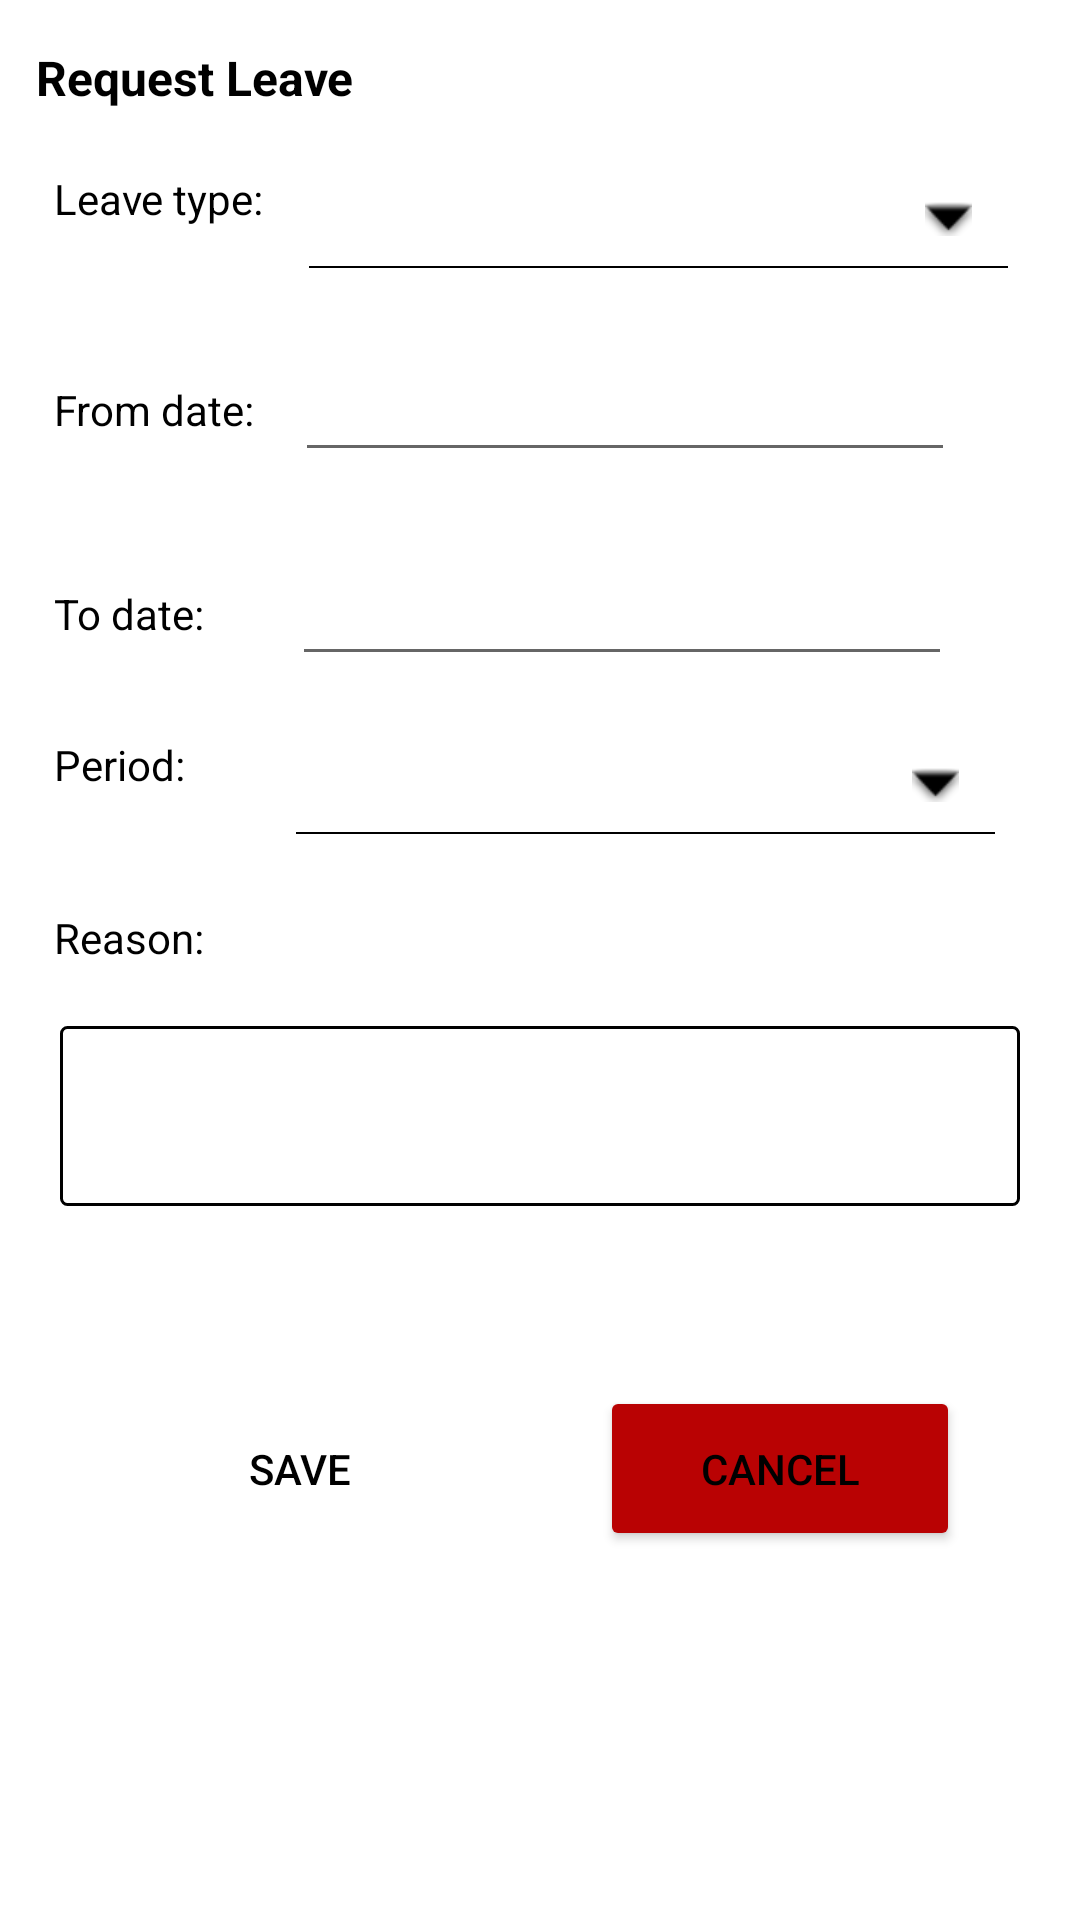

Produce the Android XML layout that renders to this screen, including the resource entries it uses.
<!-- AndroidManifest.xml: application theme Theme.MiniProject -->
<!-- res/layout/fragment_request_leave.xml -->
<?xml version="1.0" encoding="utf-8"?>
<LinearLayout xmlns:android="http://schemas.android.com/apk/res/android"
    xmlns:app="http://schemas.android.com/apk/res-auto"
    xmlns:tools="http://schemas.android.com/tools"
    android:id="@+id/frame_sub"
    android:layout_width="match_parent"
    android:layout_height="match_parent"
    android:orientation="vertical"
    tools:context=".ui.view.fragment.RequestLeaveFragment">

    <LinearLayout
        android:layout_width="match_parent"
        android:layout_height="wrap_content"
        android:layout_marginTop="15dp"
        android:orientation="vertical"
        >

        <TextView
            android:layout_width="wrap_content"
            android:layout_height="wrap_content"
            android:text="Request Leave"
            android:paddingLeft="12dp"
            android:textSize="16sp"
            android:textStyle="bold" />

    </LinearLayout>

    <LinearLayout
        android:layout_width="wrap_content"
        android:layout_height="wrap_content"
        android:layout_marginTop="20dp"
        android:orientation="horizontal">

        <TextView
            android:id="@+id/title_from_time"
            android:layout_width="wrap_content"
            android:layout_height="wrap_content"
            android:layout_marginStart="18dp"
            android:text="Leave type:" />

        <Spinner
            android:id="@+id/spinner_leave_type"
            android:layout_width="238dp"
            android:layout_height="wrap_content"
            android:layout_marginStart="10dp"
            android:layout_weight="1"
            android:background="@drawable/spinner_underline"

            />

    </LinearLayout>

    <LinearLayout
        android:layout_width="wrap_content"
        android:layout_height="wrap_content"
        android:layout_marginTop="20dp"
        android:orientation="horizontal">

        <TextView
            android:id="@+id/title_from_date"
            android:layout_width="wrap_content"
            android:layout_height="wrap_content"
            android:layout_marginStart="18dp"
            android:text="From date: " />

        <EditText
            android:id="@+id/editTextFromDate"
            android:layout_width="220dp"
            android:layout_height="48dp"
            android:layout_marginStart="10dp"
            android:ems="10"
            android:inputType="date"

            />

        <ImageView
            android:id="@+id/imageLeaveFromDate"
            android:layout_width="33dp"
            android:layout_height="29dp"
            android:layout_gravity="center"
            android:src="@drawable/ic_calendar_month" />


    </LinearLayout>

    <LinearLayout
        android:layout_width="wrap_content"
        android:layout_height="wrap_content"
        android:layout_marginTop="20dp"
        android:orientation="horizontal">

        <TextView
            android:id="@+id/title_to_date"
            android:layout_width="wrap_content"
            android:layout_height="wrap_content"
            android:layout_marginStart="18dp"
            android:text="To date: " />

        <EditText
            android:id="@+id/editTextToDate"
            android:layout_width="220dp"
            android:layout_height="48dp"
            android:layout_marginStart="26dp"
            android:ems="10"
            android:inputType="date"
            />

        <ImageView
            android:id="@+id/imageLeaveToDate"
            android:layout_width="33dp"
            android:layout_height="29dp"
            android:layout_gravity="center"
            android:src="@drawable/ic_calendar_month" />

    </LinearLayout>


    <LinearLayout
        android:layout_width="wrap_content"
        android:layout_height="wrap_content"
        android:layout_marginTop="20dp"
        android:orientation="horizontal">

        <TextView
            android:id="@+id/title_period"
            android:layout_width="wrap_content"
            android:layout_height="wrap_content"
            android:layout_marginStart="18dp"
            android:text="Period:" />

        <Spinner
            android:id="@+id/spinner_leave_period"
            android:layout_width="238dp"
            android:layout_height="wrap_content"
            android:layout_marginStart="32dp"
            android:layout_weight="1"
            android:background="@drawable/spinner_underline"
            />
    </LinearLayout>

    <LinearLayout
        android:layout_width="wrap_content"
        android:layout_height="wrap_content"
        android:layout_marginTop="25dp"
        android:orientation="vertical">

        <TextView
            android:layout_width="wrap_content"
            android:layout_height="wrap_content"
            android:layout_marginStart="18dp"
            android:text="Reason:"
            />

        <EditText
            android:id="@+id/editTextReason"
            android:layout_width="320dp"
            android:layout_height="60dp"
            android:layout_margin="20dp"
            android:ems="100"
            android:inputType="textMultiLine"
            android:background="@drawable/border_reason"/>

    </LinearLayout>

    <LinearLayout
        android:layout_width="wrap_content"
        android:layout_height="wrap_content"
        android:layout_gravity="center_horizontal"
        android:layout_marginTop="40dp"
        android:orientation="horizontal">

        <Button
            android:id="@+id/btn_save"
            android:layout_width="120dp"
            android:layout_height="55dp"
            android:layout_marginEnd="40dp"
            android:backgroundTint="@color/btn_save_background"
            android:text="SAVE"
            android:enabled="false" />

        <Button
            android:id="@+id/btn_cancel"
            android:layout_width="120dp"
            android:layout_height="55dp"
            android:backgroundTint="#b90203"
            android:text="CANCEL" />
    </LinearLayout>



</LinearLayout>
<!-- resources referenced by this layout -->
<resources>
  <!-- drawable border_reason (drawable) -->
  <?xml version="1.0" encoding="utf-8"?>
  <shape xmlns:android="http://schemas.android.com/apk/res/android"
      android:shape="rectangle">
      <solid android:color="@android:color/transparent" />
      <stroke android:width="1dp" />
      <corners android:radius="2dp" />
  </shape>
  <!-- drawable spinner_underline (drawable) -->
  <?xml version="1.0" encoding="utf-8"?>
  <layer-list xmlns:android="http://schemas.android.com/apk/res/android">
      <item>
          <shape android:shape="rectangle">
              <solid android:color="@android:color/transparent" />
          </shape>
      </item>
  
      <item android:top="32dp" android:left="5dp" >
          <shape android:shape="rectangle">
              <size android:height="0.5dp" />
              <solid android:color="@color/black" />
          </shape>
      </item>
  
      <item android:right="12dp" android:gravity="end|center_vertical">
          <bitmap
              android:src="@android:drawable/arrow_down_float"
              android:gravity="center"
              android:tint="#000000"
              />
      </item>
  </layer-list>
  <style name="Theme.MiniProject" parent="Theme.MaterialComponents.DayNight.NoActionBar">
          <item name="android:colorControlHighlight">@android:color/transparent</item>
          <item name="materialButtonStyle">@style/CustomMaterialButton</item>
  
          <item name="android:textColorPrimary">@color/black</item>
          <item name="android:textViewStyle">@style/CustomTextView</item>
      </style>
  <color name="black">#FF000000</color>
  <style name="CustomMaterialButton" parent="Widget.MaterialComponents.Button">
          <item name="backgroundTint">@null</item>
      </style>
  <style name="CustomTextView" parent="android:Widget.TextView">
          <item name="android:textColor">@color/black</item>
      </style>
</resources>
